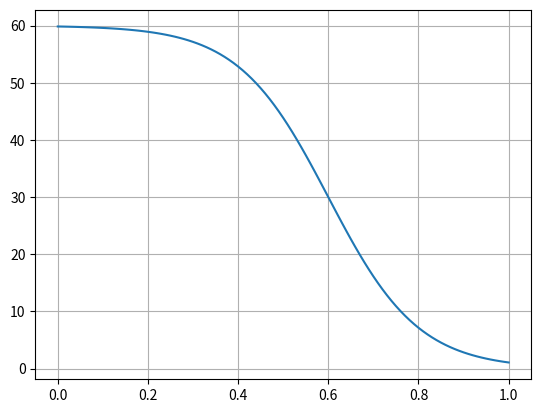

This figure's Python source:
import math
from math import exp
import numpy as np
import matplotlib.pyplot as plt

def velocityProfile(currentP,idealV):
    return -idealV/2*((np.tanh(5*(currentP-0.6)))+1)+idealV

pList = [i/100 for i in range(101)]
v = []
for i in range(101):
    v.append(velocityProfile(i/100,60))

plt.plot(pList ,v)
plt.grid(True)
plt.show()